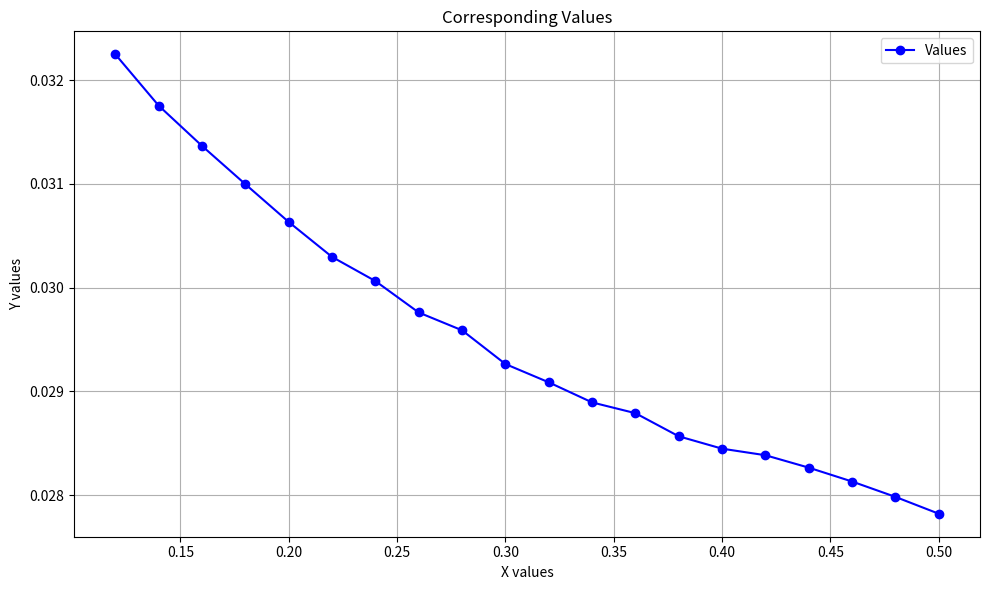

Generate this figure with matplotlib:
import matplotlib.pyplot as plt

# Original values (x-axis)
displacements = [
    0.02782095968723297, 0.027983250096440315, 0.028131339699029922,
    0.028265109285712242, 0.028384869918227196, 0.02844787947833538,
    0.02856718935072422, 0.02879003994166851, 0.028893930837512016,
    0.029087549075484276, 0.02926366962492466, 0.029588749632239342,
    0.029760390520095825, 0.030063370242714882, 0.030295979231595993,
    0.030632829293608665, 0.03099678084254265, 0.031365711241960526,
    0.03175375983119011, 0.032248418778181076
]

# Corresponding values (y-axis)
fe_mesh_size = [
    0.5, 0.48, 0.46, 0.44, 0.42, 0.4, 0.38, 0.36, 0.34, 0.32,
    0.3, 0.28, 0.26, 0.24, 0.22, 0.2, 0.18, 0.16, 0.14, 0.12
]

# displacements.reverse()
# fe_mesh_size.reverse()

# Plotting
plt.figure(figsize=(10, 6))  # Adjust the figure size if needed
plt.plot(fe_mesh_size, displacements, marker='o', linestyle='-', color='b', label='Values')
plt.title('Corresponding Values')
plt.xlabel('X values')
plt.ylabel('Y values')
plt.grid(True)
plt.legend()
plt.tight_layout()

# Display the plot
plt.show()
